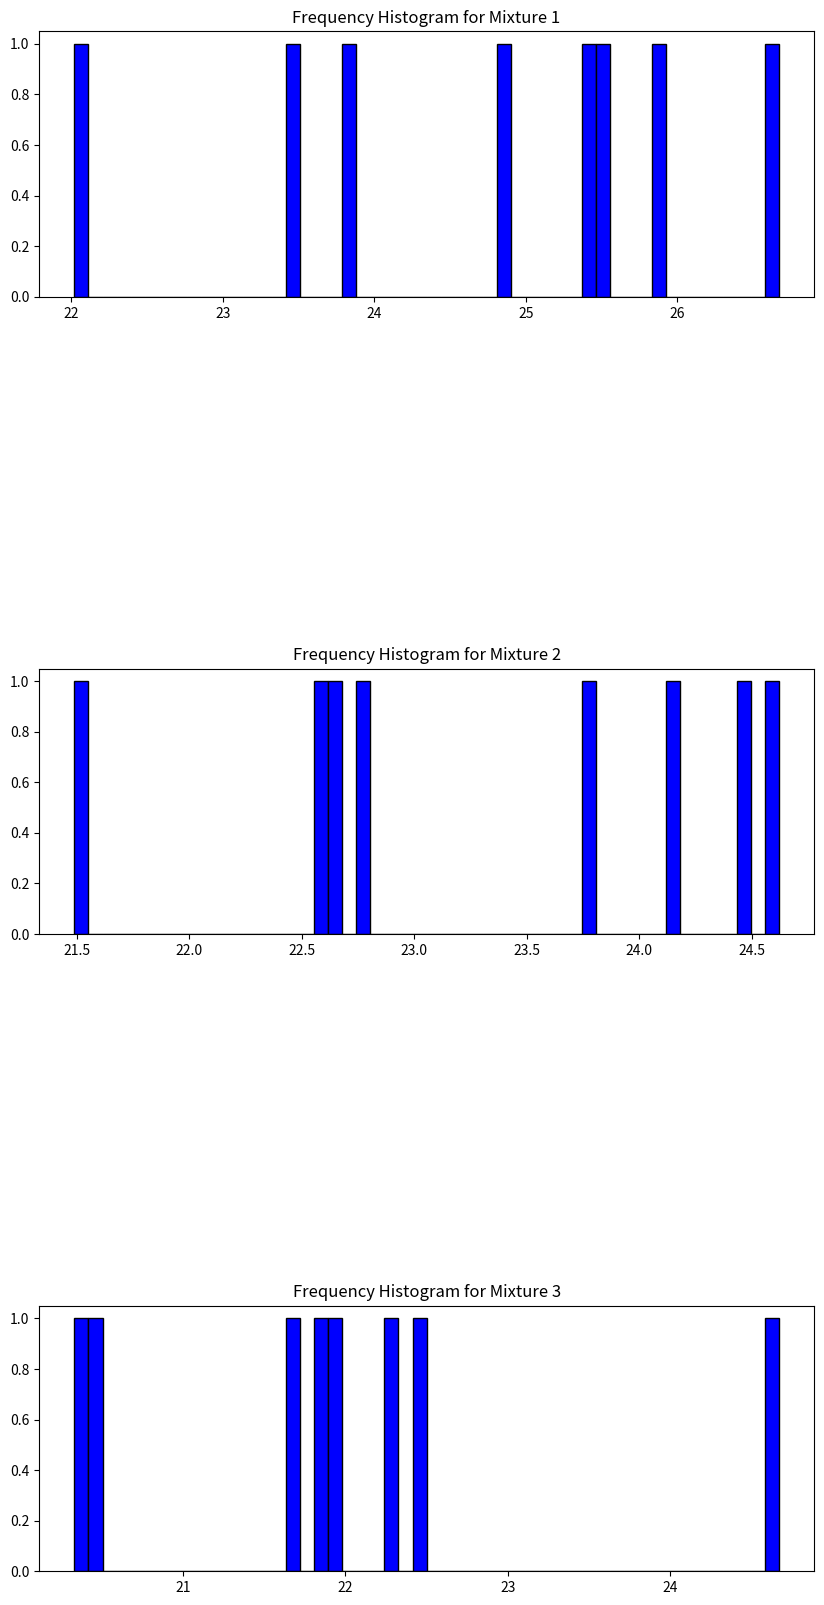
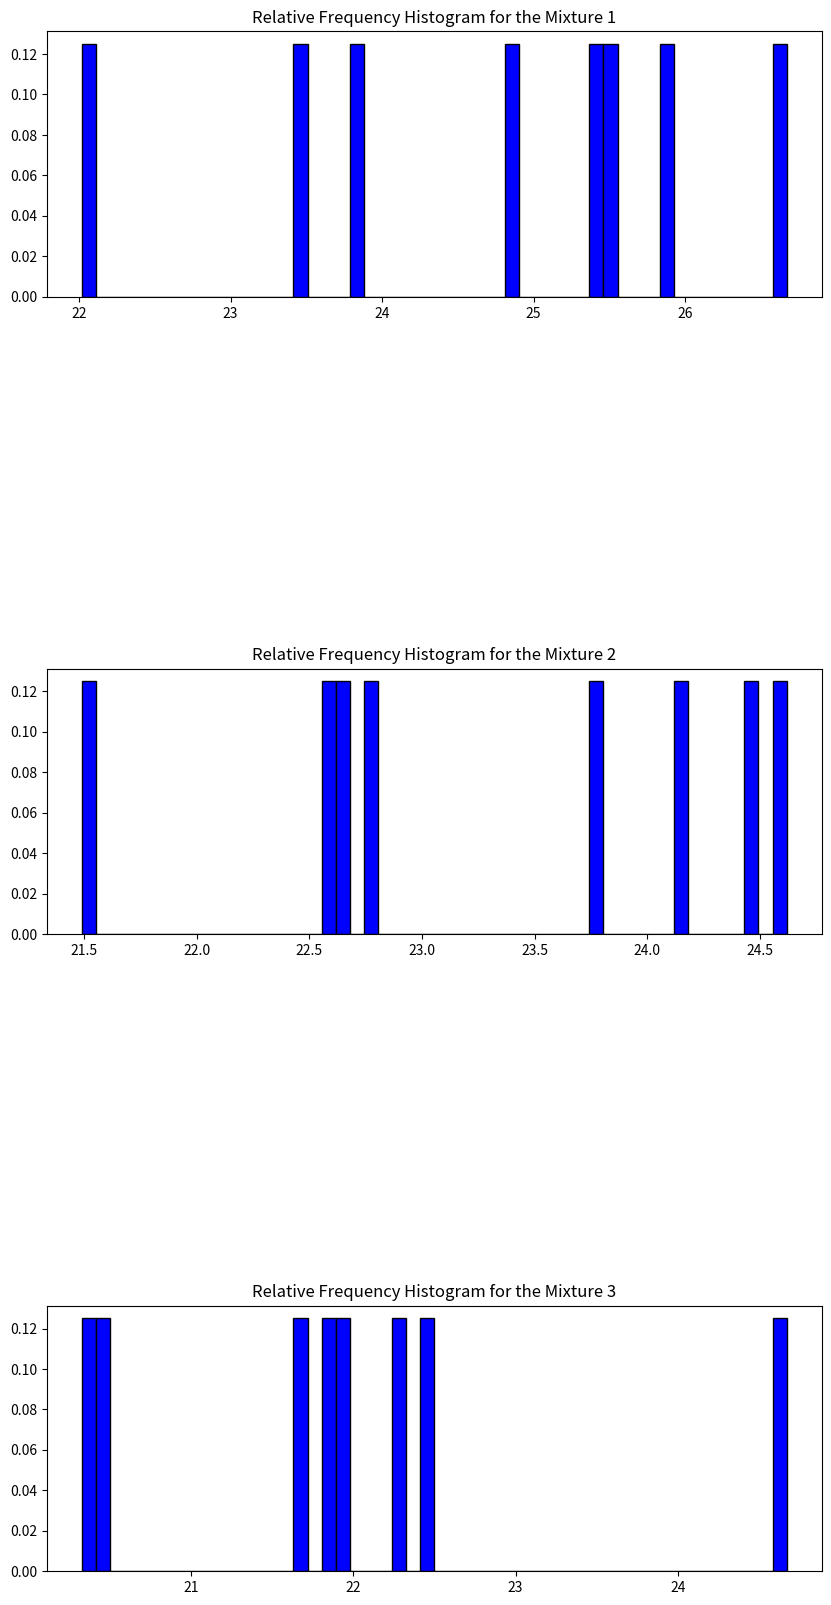

Python code for these plots, in order:
############################################################################################################
#
# Construction of histograms for the densities of the pastry masses.
#
# Construction of frequency histogram and relative frequency histogram
############################################################################################################

from fractions import Fraction
import matplotlib.pyplot as plt
import pandas as pd
import numpy as np

#Creating the dataframe
dados = {
        "Mixture 1":[22.02   ,   23.83  ,   26.67  ,    25.38  ,    25.49   ,   23.50  ,    25.90   ,  24.89],
         "Mixture 2":[21.49   ,   22.67  ,    24.62 ,     24.18 ,     22.78  ,    22.56 ,     24.46  ,  23.79],
         "Mixture 3":[20.33   ,   21.67  ,    24.67 ,     22.45 ,     22.29  ,    21.95 ,     20.49  ,   21.81]
         }



#Construction of the Frequency Histogram for the dataframe of the pastel mass densities

# Defining the size of the figure that will contain the graphs (histograms)
fig_Frequency_Histogram = plt.figure(figsize=(10, 20))

Frequency_Histogram_Mixture_1 = fig_Frequency_Histogram.add_subplot(511)

Frequency_Histogram_Mixture_1.set_title("Frequency Histogram for Mixture 1")

Frequency_Histogram_Mixture_1.hist(dados["Mixture 1"], bins = 50, color = "blue", edgecolor = "black", lw =1)


Frequency_Histogram_Mixture_2 = fig_Frequency_Histogram.add_subplot(513)

Frequency_Histogram_Mixture_2.set_title("Frequency Histogram for Mixture 2")

Frequency_Histogram_Mixture_2.hist(dados["Mixture 2"], bins = 50, color = "blue", edgecolor = "black", lw =1)


Frequency_Histogram_Mixture_3 = fig_Frequency_Histogram.add_subplot(515)

Frequency_Histogram_Mixture_3.set_title("Frequency Histogram for Mixture 3")

Frequency_Histogram_Mixture_3.hist(dados["Mixture 3"], bins = 50, color = "blue", edgecolor = "black", lw =1)




#Construction of relative frequency histograms for the densities of the pastel masses

# Definition of the size of the figure that will contain the relative frequency histograms
fig_Relative_Frequency_Histogram = plt.figure(figsize=(10, 20))

Relative_Frequency_Histogram_Mixture_1 = fig_Relative_Frequency_Histogram.add_subplot(511)

Relative_Frequency_Histogram_Mixture_1.set_title("Relative Frequency Histogram for the Mixture 1")

Relative_Frequency_Histogram_Mixture_1.hist(dados["Mixture 1"], weights = np.ones_like(dados["Mixture 1"]) / len(dados["Mixture 1"]), bins = 50, color = "blue", edgecolor = "black", lw =1)


Relative_Frequency_Histogram_Mixture_2 = fig_Relative_Frequency_Histogram.add_subplot(513)

Relative_Frequency_Histogram_Mixture_2.set_title("Relative Frequency Histogram for the Mixture 2")

Relative_Frequency_Histogram_Mixture_2.hist(dados["Mixture 2"], weights = np.ones_like(dados["Mixture 2"]) / len(dados["Mixture 2"]), bins = 50, color = "blue", edgecolor = "black", lw =1)


Relative_Frequency_Histogram_Mixture_3 = fig_Relative_Frequency_Histogram.add_subplot(515)

Relative_Frequency_Histogram_Mixture_3.set_title("Relative Frequency Histogram for the Mixture 3")

Relative_Frequency_Histogram_Mixture_3.hist(dados["Mixture 3"], weights = np.ones_like(dados["Mixture 3"]) / len(dados["Mixture 3"]), bins = 50, color = "blue", edgecolor = "black", lw =1)


plt.show()